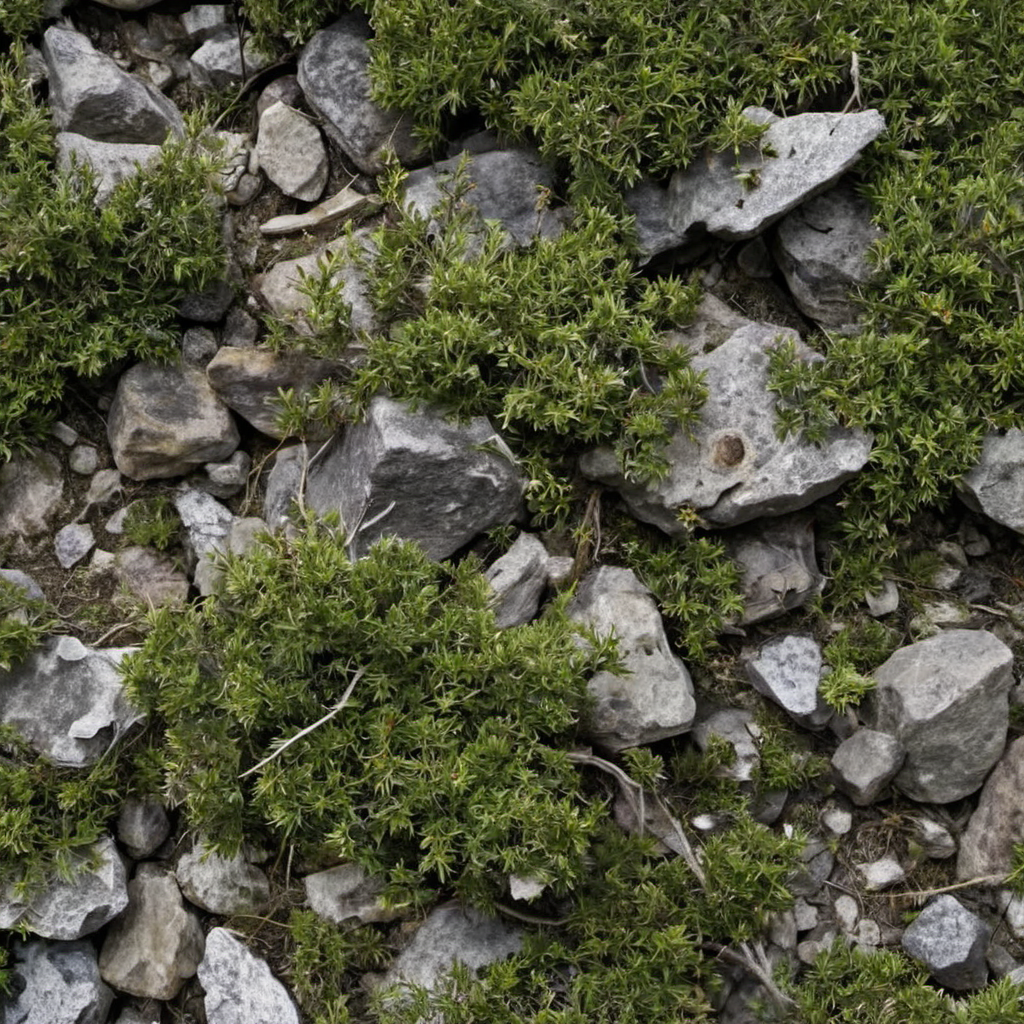
Generation parameters embedded in this image by AUTOMATIC1111 Stable Diffusion web UI or a fork of it (Forge, ...) (PNG 'parameters' text chunk):
dead alpine bush closeup, photo, photo realistic, texture
Negative prompt: painting, illustration, watermark
Steps: 20, Sampler: DPM++ 2M SDE, Schedule type: Karras, CFG scale: 2.9, Seed: 2379140743, Size: 1024x1024, Model hash: 9a057fe5f3, Model: suzannesXLMix_v80, Version: f2.0.1v1.10.1-previous-659-gc055f2d4, Module 1: t5_xxl_ablit_v2